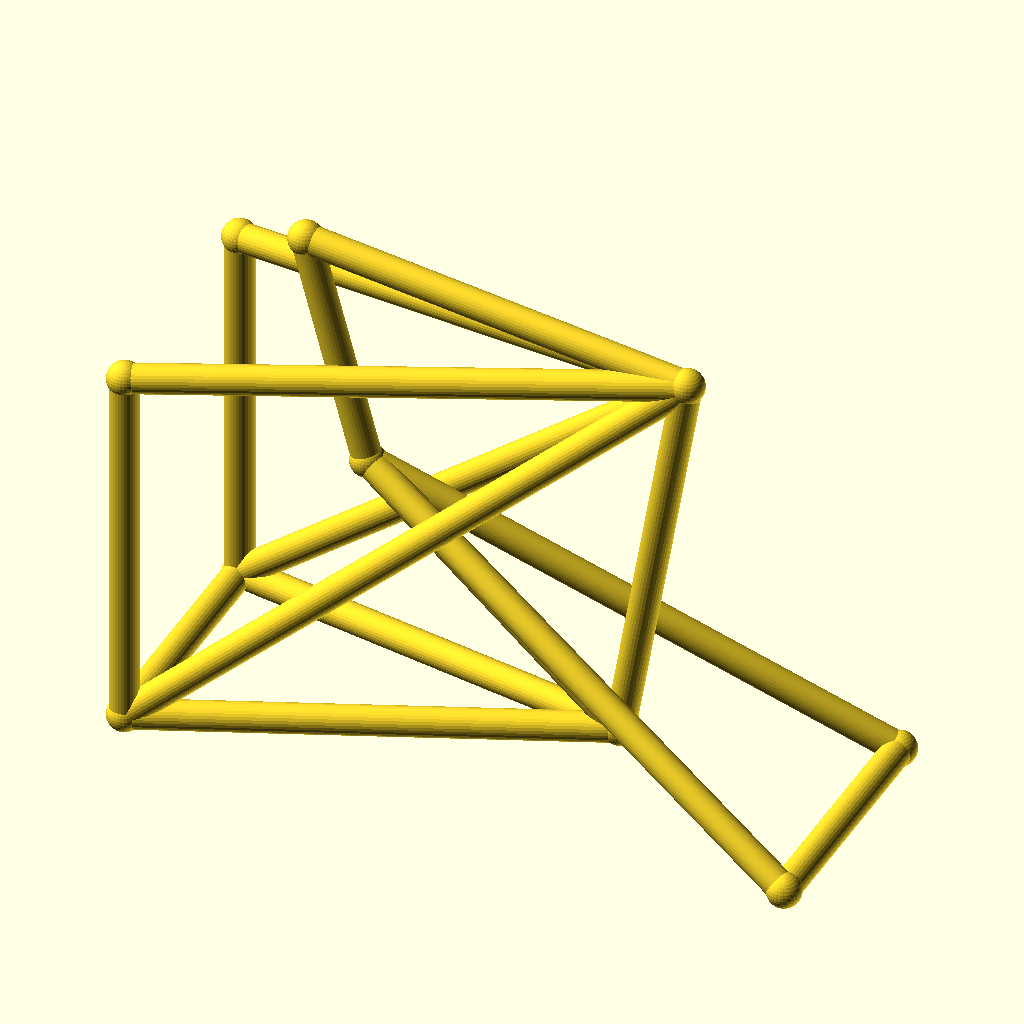
Cell 1: the model at its default parameters.
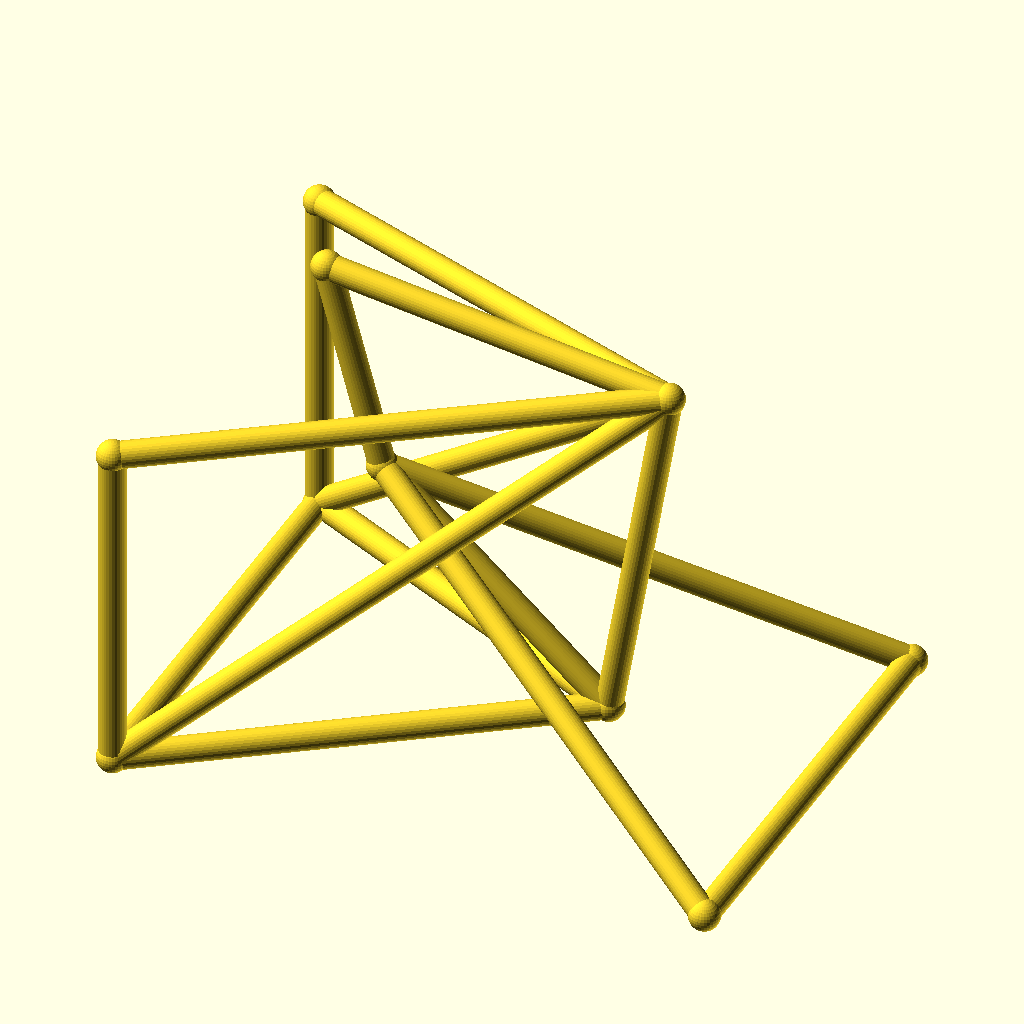
Cell 2: track = 96 (everything else at default).
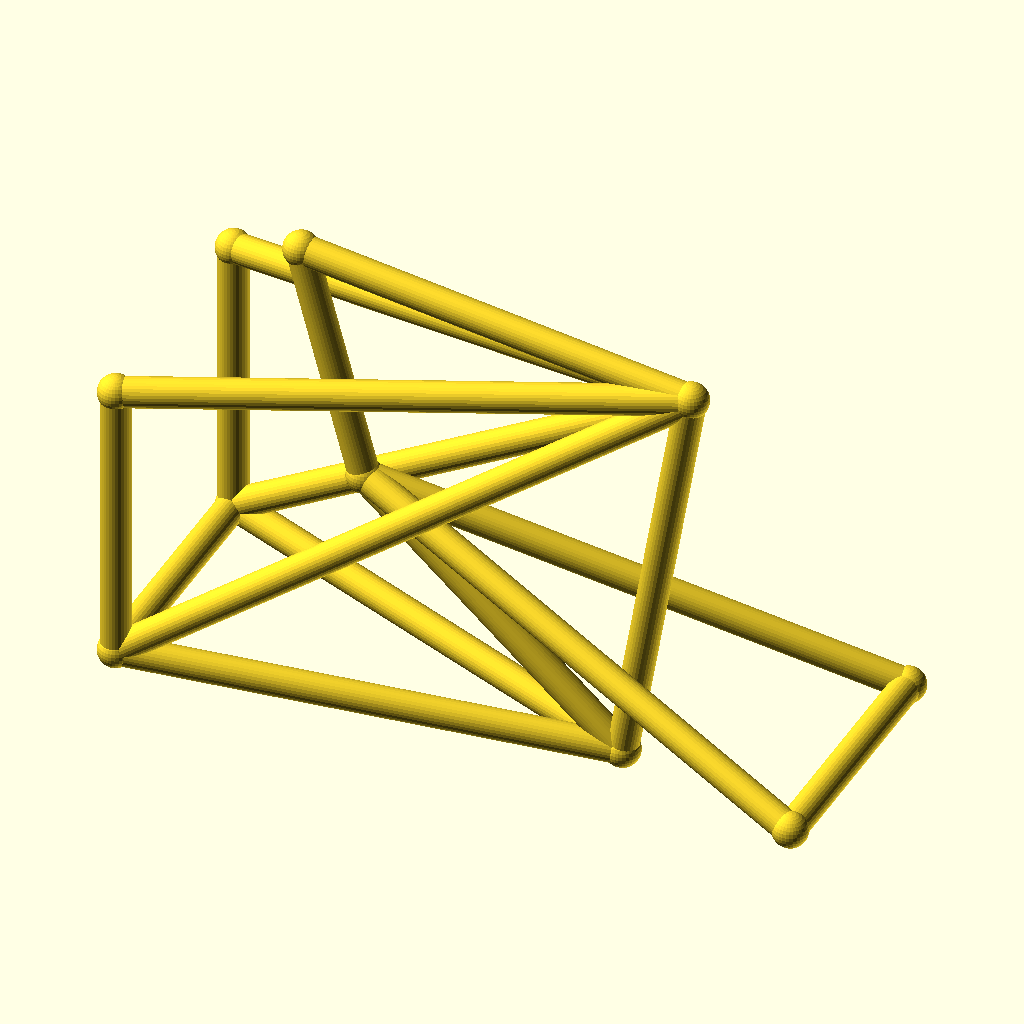
Cell 3: the same model with hub_z = 36.
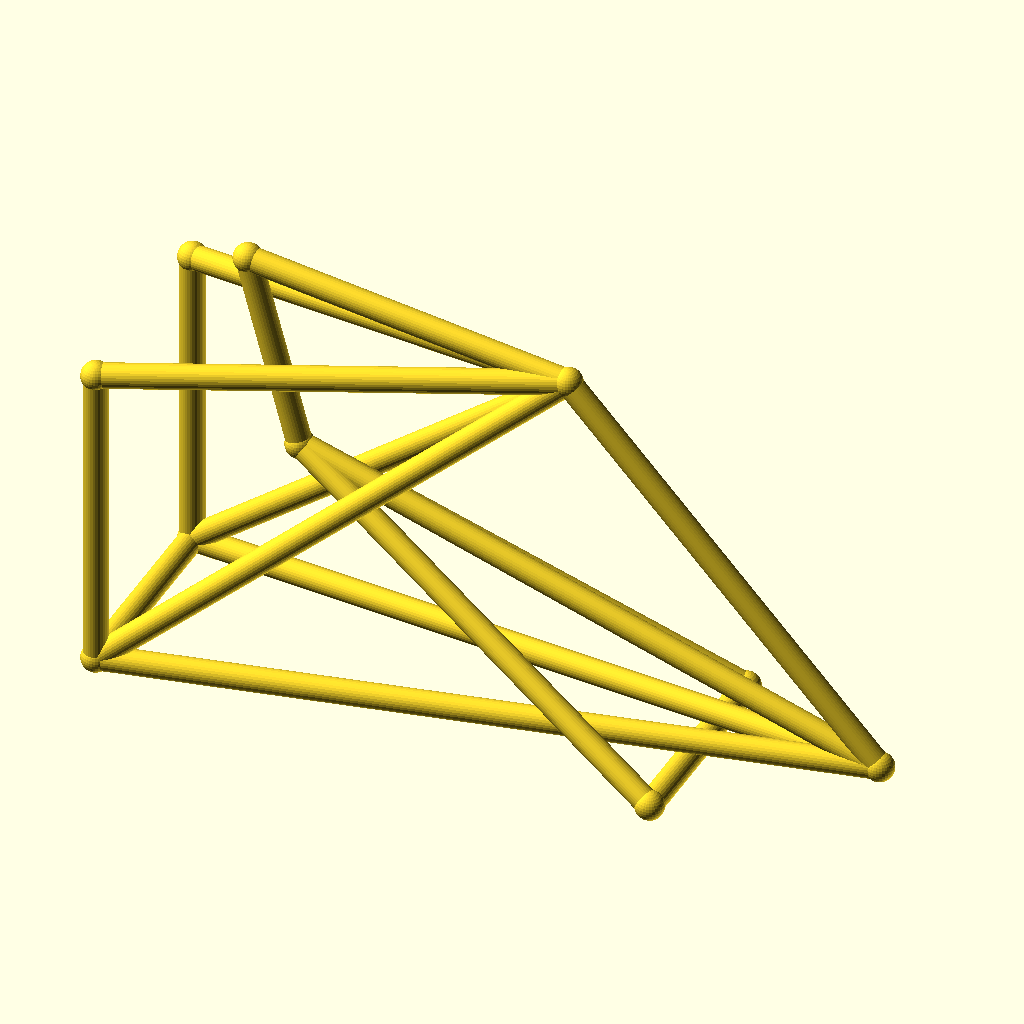
Cell 4 — bb_x set to 170, the other parameters unchanged.
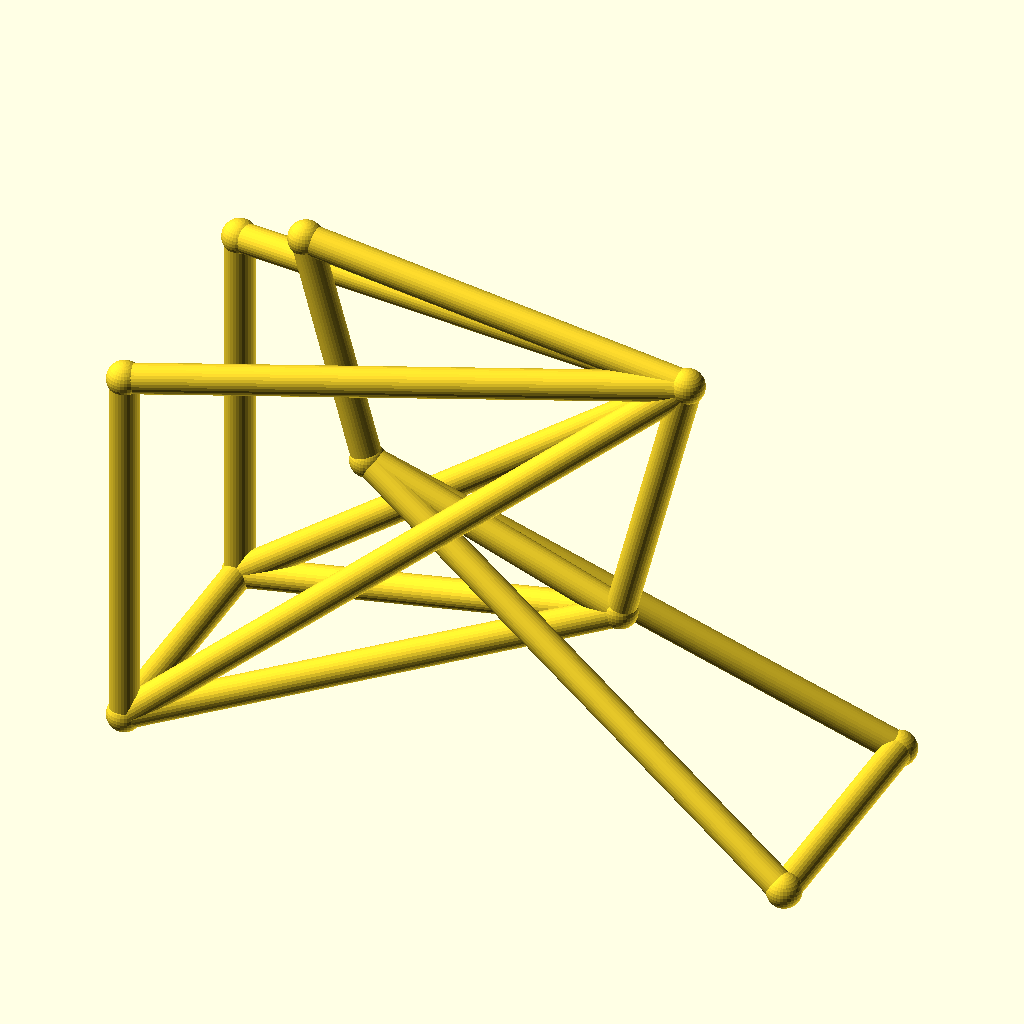
Cell 5 — bb_z set to 50, the other parameters unchanged.
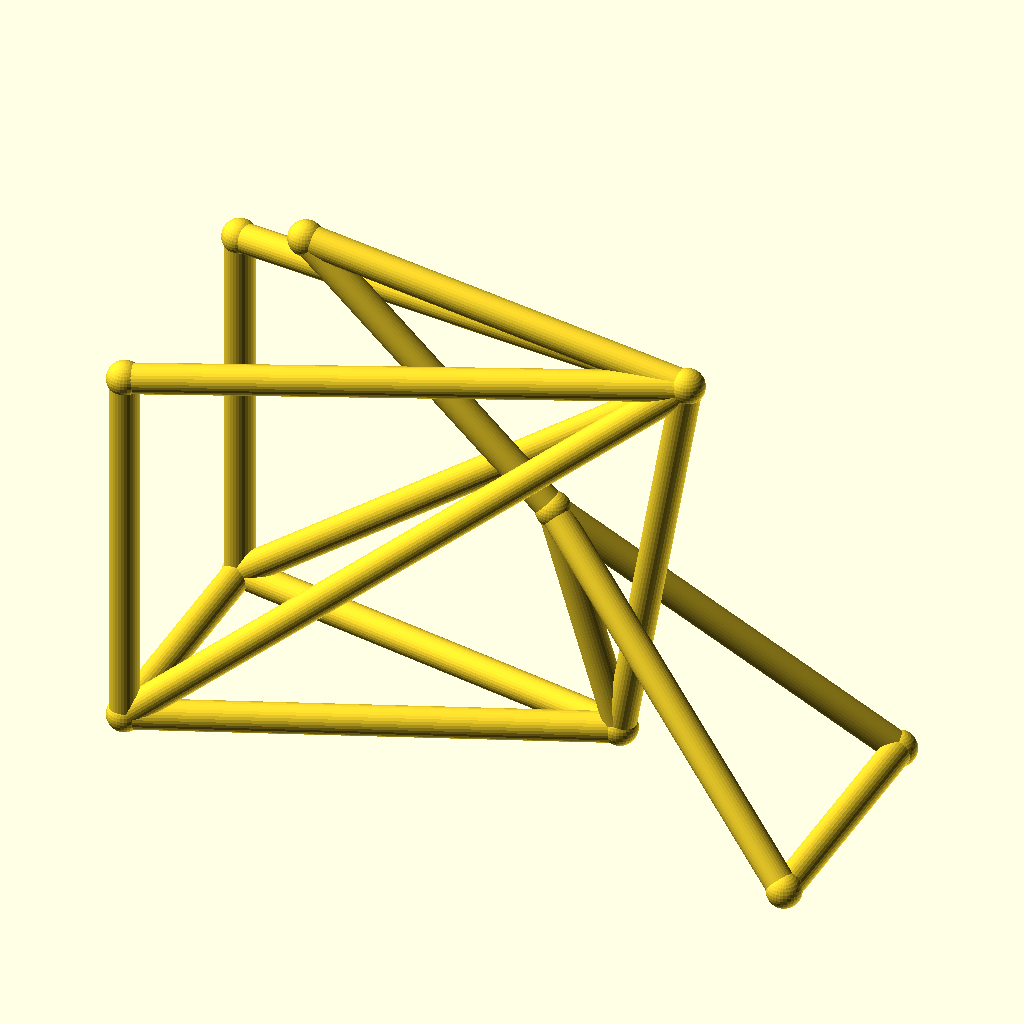
Cell 6 — ht_bot_x set to 72, the other parameters unchanged.
The same orthographic view direction (rotation 55°, 0°, 25°; colour scheme Cornfield) for every cell, with the view re-fitted per cell, so scale and position can differ between cells.
OpenSCAD source file optional_data/data/wire3/bikeframe/scene_0217.scad:
$fn = 32;

// ----------------------------------------------------------------------
// Bicycle frame: diamond frame, wheelbase 128 mm, with rack
// ----------------------------------------------------------------------

// --- parameters (mm) ---
track = 48;               // distance between the rear dropouts
hub_z = 18;               // wheel hub height
bb_x = 85;                // bottom bracket X
bb_z = 25;                // bottom bracket height
ht_bot_x = 36;            // head tube bottom X
ht_bot_z = 68;            // head tube bottom height
ht_top_x = 24;            // head tube top X
ht_top_z = 112;           // head tube top height
st_x = 98;                // seat cluster X
st_z = 102;               // seat cluster height
fh_x = 128;               // front hub X (wheelbase)
tube_r = 2.8;             // frame tube radius
joint_r = 3.3;            // joint ball radius
rack_z = 90;              // luggage rack height

bbox_x = fh_x + 2 * joint_r;  // overall X, joints included
bbox_y = track + 2 * joint_r;  // overall Y, joints included
bbox_z = 112 - hub_z + 2 * joint_r;  // overall Z, joints included
tube_d = 2 * tube_r;  // frame tube diameter
wheelbase = fh_x;  // rear axle to front hub
nodes = [[bb_x, 0, bb_z], [ht_bot_x, 0, ht_bot_z], [ht_top_x, 0, ht_top_z], [st_x, 0, st_z], [0, track / 2, hub_z], [0, -track / 2, hub_z], [fh_x, track / 2, hub_z], [fh_x, -track / 2, hub_z], [0, track / 2, rack_z], [0, -track / 2, rack_z]];

module member(a, b, r) {
  /* round stock from joint a to joint b, ends buried in the joint balls */
  d = b - a;
  length = norm(d);
  translate(a) rotate([0, acos(d[2] / length), atan2(d[1], d[0])])
    cylinder(h = length, r = r);
}

module joint(p, r) {
  /* ball at the joint centre, fatter than every member meeting there */
  translate(p) sphere(r = r);
}

/* members - each call is one graph edge */
member(nodes[1], nodes[2], tube_r);
member(nodes[1], nodes[0], tube_r);
member(nodes[2], nodes[3], tube_r);
member(nodes[3], nodes[0], tube_r);
member(nodes[0], nodes[4], tube_r);
member(nodes[0], nodes[5], tube_r);
member(nodes[3], nodes[4], tube_r);
member(nodes[3], nodes[5], tube_r);
member(nodes[1], nodes[6], tube_r);
member(nodes[1], nodes[7], tube_r);
member(nodes[6], nodes[7], tube_r);
member(nodes[4], nodes[5], tube_r);
member(nodes[3], nodes[8], tube_r);
member(nodes[3], nodes[9], tube_r);
member(nodes[8], nodes[4], tube_r);
member(nodes[9], nodes[5], tube_r);

/* joint balls */
for (p = nodes) joint(p, joint_r);
Parameter table extracted from the source (name, type, default, range or options):
track: number, default 48
hub_z: number, default 18
bb_x: number, default 85
bb_z: number, default 25
ht_bot_x: number, default 36
ht_bot_z: number, default 68
ht_top_x: number, default 24
ht_top_z: number, default 112
st_x: number, default 98
st_z: number, default 102
fh_x: number, default 128
tube_r: number, default 2.8
joint_r: number, default 3.3
rack_z: number, default 90
